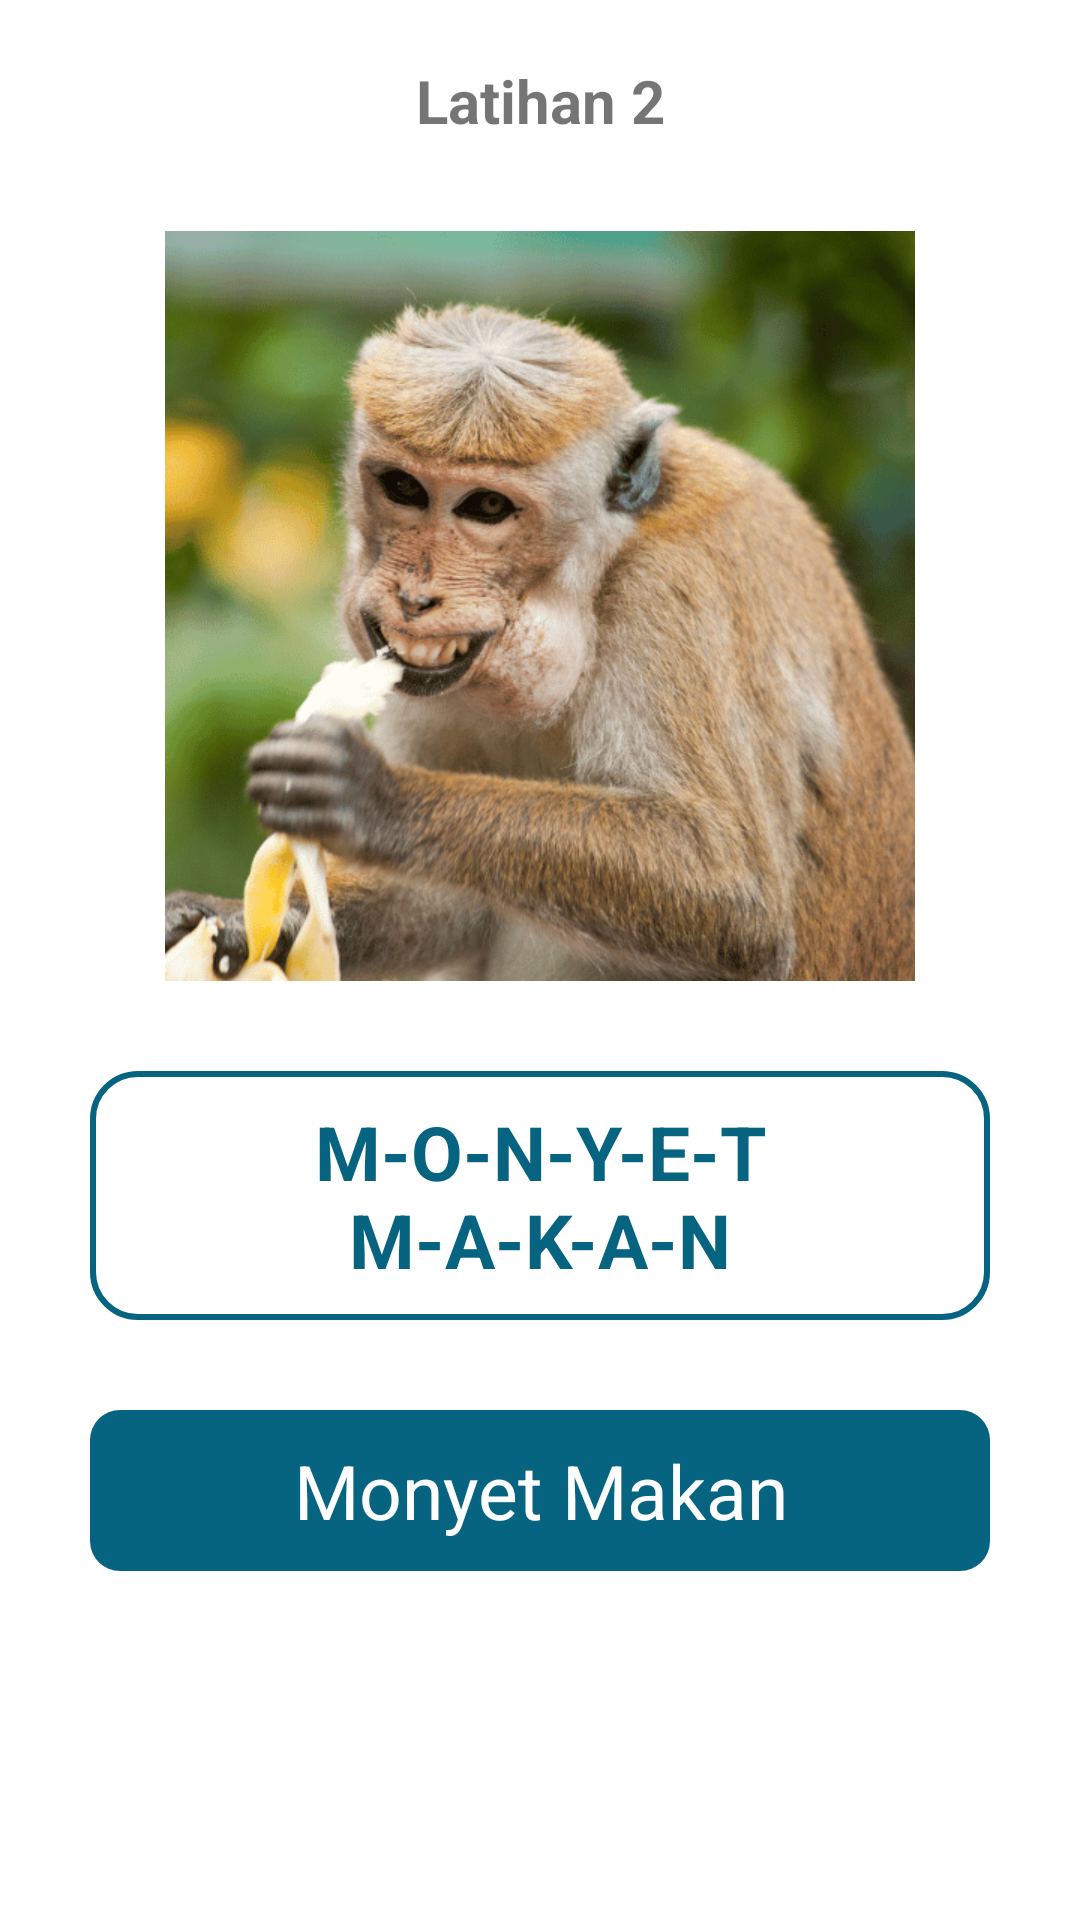

Write the Android layout XML for this screen, with the resource values it uses.
<!-- AndroidManifest.xml: application theme Theme.Ausapp -->
<!-- res/layout/activity_spellread2.xml -->
<?xml version="1.0" encoding="utf-8"?>
<androidx.constraintlayout.widget.ConstraintLayout xmlns:android="http://schemas.android.com/apk/res/android"
    xmlns:app="http://schemas.android.com/apk/res-auto"
    xmlns:tools="http://schemas.android.com/tools"
    android:layout_width="match_parent"
    android:layout_height="match_parent"
    tools:context=".Spellread2Activity">

    <TextView
        android:id="@+id/txtLthn2"
        android:layout_width="wrap_content"
        android:layout_height="wrap_content"
        android:text="Latihan 2"
        android:textSize="20sp"
        android:textStyle="bold"
        android:layout_marginTop="20dp"
        app:layout_constraintEnd_toEndOf="parent"
        app:layout_constraintStart_toStartOf="parent"
        app:layout_constraintTop_toTopOf="parent" />

    <ImageView
        android:id="@+id/imgLthn2"
        android:layout_width="250dp"
        android:layout_height="250dp"
        android:layout_marginTop="30dp"
        android:src="@drawable/realmonkey"
        app:layout_constraintEnd_toEndOf="parent"
        app:layout_constraintStart_toStartOf="parent"
        app:layout_constraintTop_toBottomOf="@+id/txtLthn2" />

    <TextView
        android:id="@+id/txtSpell2"
        android:layout_width="match_parent"
        android:layout_height="wrap_content"
        android:padding="10dp"
        android:layout_margin="30dp"
        android:text="M-O-N-Y-E-T M-A-K-A-N"
        android:textSize="25sp"
        android:textStyle="bold"
        android:textColor="#076481"
        android:background="@drawable/rectangle1"
        android:gravity="center"
        app:layout_constraintTop_toBottomOf="@+id/imgLthn2"
        app:layout_constraintStart_toStartOf="parent"
        app:layout_constraintEnd_toEndOf="parent"/>

    <TextView
        android:id="@+id/txtRead1"
        android:layout_width="match_parent"
        android:layout_height="wrap_content"
        android:padding="10dp"
        android:layout_margin="30dp"
        android:text="Monyet Makan"
        android:textSize="25sp"
        android:textColor="#fff"
        android:background="@drawable/rectangle3"
        android:gravity="center"
        app:layout_constraintTop_toBottomOf="@+id/txtSpell2"
        app:layout_constraintStart_toStartOf="parent"
        app:layout_constraintEnd_toEndOf="parent"/>

</androidx.constraintlayout.widget.ConstraintLayout>
<!-- resources referenced by this layout -->
<resources>
  <!-- drawable realmonkey: png bitmap (drawable-v24, 153172 bytes) -->
  <!-- drawable rectangle1 (drawable) -->
  <?xml version="1.0" encoding="utf-8"?>
  <shape xmlns:android="http://schemas.android.com/apk/res/android"
      android:shape="rectangle">
  
      <stroke
          android:width="2dp"
          android:color="#076481">
      </stroke>
  
      <corners android:radius="15dp">
      </corners>
  
  </shape>
  <!-- drawable rectangle3 (drawable) -->
  <?xml version="1.0" encoding="utf-8"?>
  <shape xmlns:android="http://schemas.android.com/apk/res/android"
      android:shape="rectangle">
  
      <solid
          android:color="#076481">
      </solid>
  
      <corners
          android:radius="10dp">
      </corners>
  
  </shape>
  <style name="Theme.Ausapp" parent="Theme.MaterialComponents.DayNight.DarkActionBar">
          
          <item name="colorPrimary">@color/color_blue3</item>
          <item name="colorPrimaryVariant">@color/color_blue2</item>
          <item name="colorOnPrimary">@color/white</item>
          
          <item name="colorSecondary">@color/teal_200</item>
          <item name="colorSecondaryVariant">@color/teal_700</item>
          <item name="colorOnSecondary">@color/black</item>
          
          <item name="android:statusBarColor" tools:targetApi="l">?attr/colorPrimaryVariant</item>
          
      </style>
  <color name="color_blue3">#076481</color>
  <color name="color_blue2">#1392BA</color>
  <color name="white">#FFFFFFFF</color>
  <color name="teal_200">#FF03DAC5</color>
  <color name="teal_700">#FF018786</color>
  <color name="black">#FF000000</color>
</resources>
